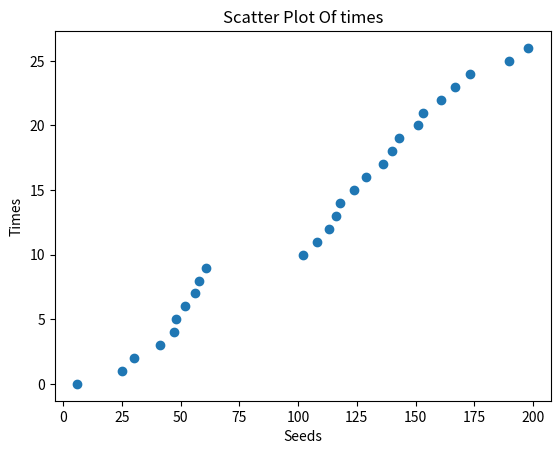

Python code for this plot:
# -*- coding: utf-8 -*-
"""lab1

Automatically generated by Colaboratory.

Original file is located at
    https://colab.research.google.com/<link-removed>
"""

import random
import matplotlib.pyplot as plt
import numpy as np
Tlist = []
count = 0
for i in range(1,202):
    random.seed(i)
    num = random.randint(1000000, 9999999)
#    print(num)
    lastTwo = num%100
    a= lastTwo//10
#    print("a",a)
    b = lastTwo%10
#    print("b",b)
    if a == b:
       count = count+1
       Tlist.append(i)
       print("Seed =",i ,", Random Number =",num,"has equal last two number")
y = np.arange(count) 
plt.scatter(Tlist, y)
plt.title("Scatter Plot Of times")
plt.xlabel('Seeds')
plt.ylabel('Times')
 
plt.show()
